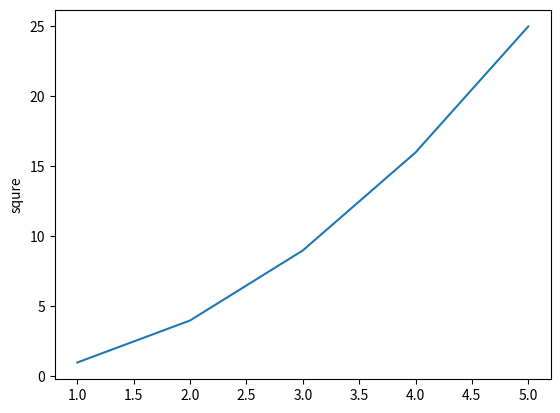

This figure's Python source:
##import sys
##sys.path.append('numpy_path')
import matplotlib.pyplot as plt
import numpy as np
#import pylab as pl
##plt.plot([1,2,3,4])
##plt.ylabel('some numbers')
##plt.show()

x=[1,2,3,4,5]
y=[1,4,9,16,25]
#plt.title('Plot of y vs. x')
plt.ylabel('squre')
plt.plot(x,y)
plt.show()

